Run: headless pygame with SDL's dummy video driver; simulated clock (each Clock.tick advances the game by its frame time, no real sleeping); random seed 0; keys injected as events and as key.get_pressed() state; no mouse input.
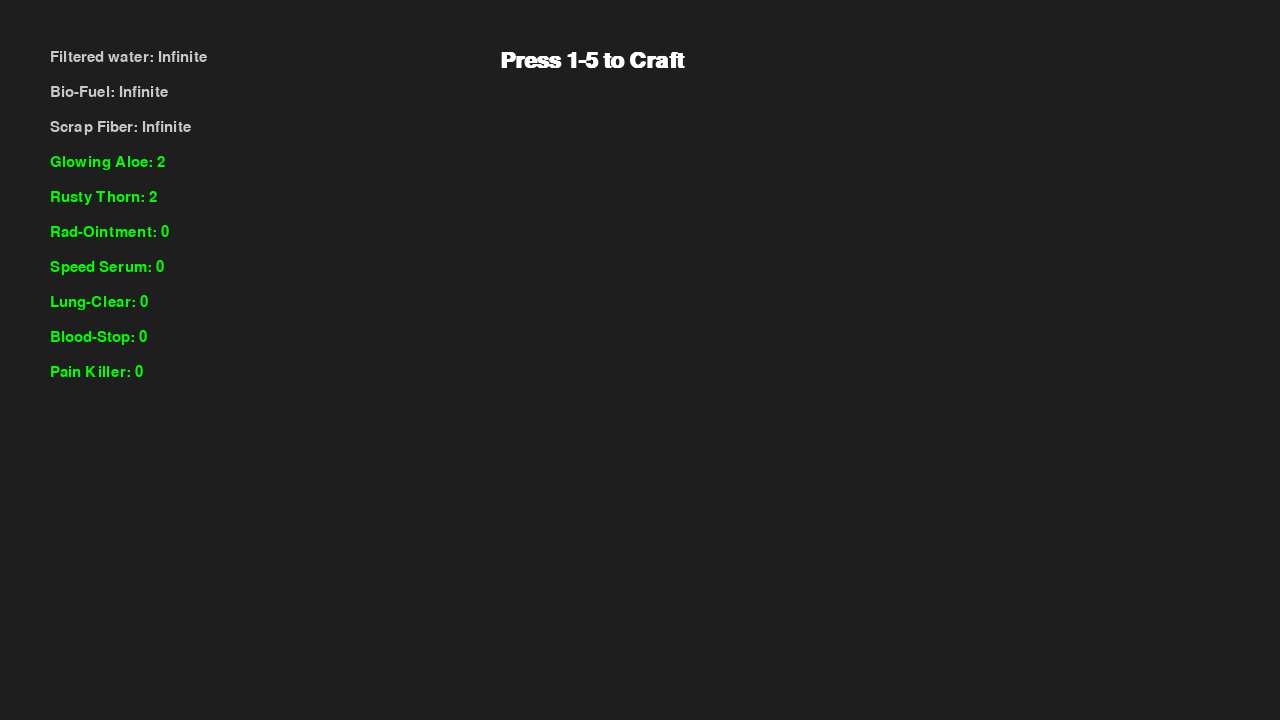
Frame 1 of 4 · flips 1–60 · no input
Frame 2 of 4 · flips 61–180 · tapped SPACE, RETURN · held RIGHT (→), D · screen unchanged from frame 1, image omitted
Frame 3 of 4 · flips 181–300 · held DOWN (↓), S · screen unchanged from frame 2, image omitted
Frame 4 of 4 · flips 301–420 · held LEFT (←), A, UP (↑), W · screen unchanged from frame 3, image omitted

The pygame program that drew these frames:

import pygame 

pygame.init()

screen_width = 1280
screen_height = 720
screen = pygame.display.set_mode((screen_width, screen_height))
clock = pygame.time.Clock()

font = pygame.font.SysFont("Arial", 22)
title_font = pygame.font.SysFont("Arial", 32, bold=True)

RECIPES = {
    "Rad-Ointment": {"Filtered water": 1, "Glowing Aloe": 1 , "Scrap Fiber": 1},
    "Speed Serum": {"Bio-Fuel": 1, "Rusty Thorn": 1, "Filtered water": 1},
    "Lung-Clear": {"Filtered water":1, "Glowing Aloe": 1},
    "Blood-Stop":{"Scrap Fiber":1, "Rusty Thorn": 1},
    "Pain Killer":{"Bio_Fuel":1, "Glowing Aloe": 1, "Rusty Thorn": 1}
}

inventory = {"Filtered water": "Infinite", "Bio-Fuel": "Infinite", "Scrap Fiber": "Infinite", "Glowing Aloe": 2, "Rusty Thorn":2 
             ,"Rad-Ointment": 0 , "Speed Serum": 0, "Lung-Clear": 0, "Blood-Stop": 0, "Pain Killer": 0}

game_state = "MENU"
pending_item = ""
marker_pos = 0
marker_speed = 8
bar_width = 400
bar_x = (screen_width // 2) - (bar_width // 2)
target_zone = (150, 250)
            
def check_resources(item_name):
    recipe = RECIPES[item_name]
    infinite_resources = ["Filtered water", "Bio-Fuel", "Scrap Fiber"]
    for ingredient, amount_needed in recipe.items():
        if ingredient not in infinite_resources:
            if inventory[ingredient] < amount_needed:
                return False
    return True

def craft_success(item_name):
    recipe = RECIPES[item_name]
    infinites = ["Filtered water", "Bio-Fuel", "Scrap Fiber"]
    for ingredient, amount in recipe.items():
        if ingredient not in infinites:
            inventory[ingredient] -= amount
    inventory[item_name] += 1
        
running = True
while running:
    screen.fill((30, 30, 30))

    # 1. Event Handling (Must be inside the loop)
    for event in pygame.event.get():
        if event.type == pygame.QUIT:
            running = False

        if game_state == "MENU":
            if event.type == pygame.KEYDOWN:
                selection = None
                if event.key == pygame.K_1: selection = "Rad-Ointment"
                elif event.key == pygame.K_2: selection = "Speed Serum"
                elif event.key == pygame.K_3: selection = "Lung-Clear"
                elif event.key == pygame.K_4: selection = "Blood-Stop"
                elif event.key == pygame.K_5: selection = "Pain Killer"

                if selection:
                    if check_resources(selection):
                        pending_item = selection
                        game_state = "MINIGAME"
                        marker_pos = 0 
                    else:
                        print(f"Missing ingredients for {selection}!")

        elif game_state == "MINIGAME":
            if event.type == pygame.KEYDOWN and event.key == pygame.K_SPACE:
                if target_zone[0] <= marker_pos <= target_zone[1]:
                    craft_success(pending_item)
                    print("SUCCESS!")
                else:
                    print("FAILED!")
                game_state = "MENU"

    # 2. Drawing Logic (Must be inside the loop)
    if game_state == "MENU":
        y_offset = 50
        for item, count in inventory.items():
            color = (0, 255, 0) if count != "Infinite" else (200, 200, 200)
            txt = font.render(f"{item}: {count}", True, color)
            screen.blit(txt, (50, y_offset))
            y_offset += 35
        instr = title_font.render("Press 1-5 to Craft", True, (255, 255, 255))
        screen.blit(instr, (500, 50))

    elif game_state == "MINIGAME":
        marker_pos += marker_speed
        if marker_pos >= bar_width or marker_pos <= 0:
            marker_speed *= -1
        
        pygame.draw.rect(screen, (80, 80, 80), (bar_x, 350, bar_width, 50))
        pygame.draw.rect(screen, (0, 255, 0), (bar_x + target_zone[0], 350, target_zone[1]-target_zone[0], 50))
        pygame.draw.rect(screen, (255, 255, 255), (bar_x + marker_pos, 340, 10, 70))
        
        msg = font.render(f"Crafting {pending_item}: Press SPACE in Green!", True, (255, 255, 255))
        screen.blit(msg, (bar_x, 300)) 

    # 3. Refresh (Must be inside the loop)
    pygame.display.flip()
    clock.tick(60)

pygame.quit()
